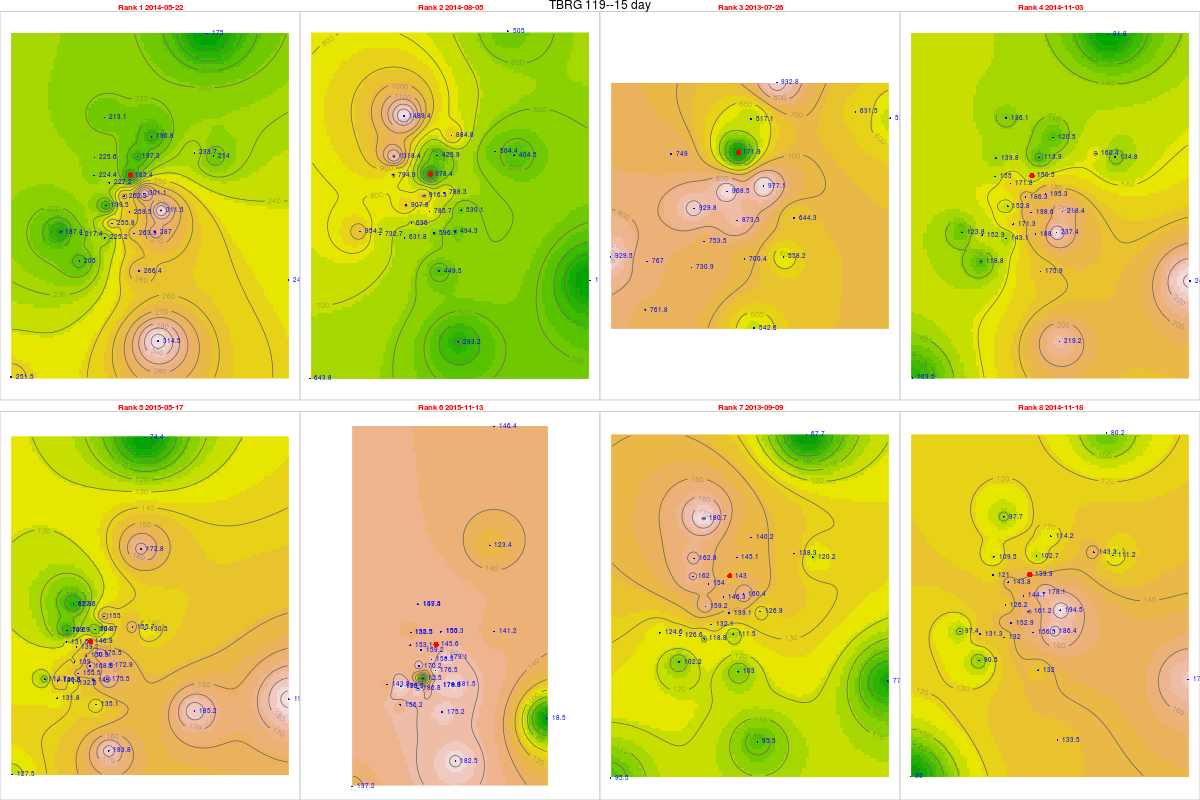

Source data for this figure (header and first rows):
, tips, mm, dt.tm, Unit_ID, Rank, cat, gid, Unit_ID, Lat, Long, x, y, z, location, remarks, elevation, slope, aspect, coords.x1, coords.x2
28, 7.13, 185.4, 2014-05-22, TBRG 119, 1, 26, NA, TBRG 119, 11.29, 76.57, 671291, 1248728, 2580, kolaripetta east, from blue shed, 2530, 22.52, 176, 671291, 1248728
33, 6.86, 178.4, 2014-08-05, TBRG 119, 2, 26, NA, TBRG 119, 11.29, 76.57, 671291, 1248728, 2580, kolaripetta east, from blue shed, 2530, 22.52, 176, 671291, 1248728
8, 6.61, 171.9, 2013-07-26, TBRG 119, 3, 26, NA, TBRG 119, 11.29, 76.57, 671291, 1248728, 2580, kolaripetta east, from blue shed, 2530, 22.52, 176, 671291, 1248728
39, 5.79, 150.5, 2014-11-03, TBRG 119, 4, 26, NA, TBRG 119, 11.29, 76.57, 671291, 1248728, 2580, kolaripetta east, from blue shed, 2530, 22.52, 176, 671291, 1248728
52, 5.65, 146.9, 2015-05-17, TBRG 119, 5, 26, NA, TBRG 119, 11.29, 76.57, 671291, 1248728, 2580, kolaripetta east, from blue shed, 2530, 22.52, 176, 671291, 1248728
64, 5.6, 145.6, 2015-11-13, TBRG 119, 6, 26, NA, TBRG 119, 11.29, 76.57, 671291, 1248728, 2580, kolaripetta east, from blue shed, 2530, 22.52, 176, 671291, 1248728
11, 5.5, 143, 2013-09-09, TBRG 119, 7, 26, NA, TBRG 119, 11.29, 76.57, 671291, 1248728, 2580, kolaripetta east, from blue shed, 2530, 22.52, 176, 671291, 1248728
40, 5.38, 139.9, 2014-11-18, TBRG 119, 8, 26, NA, TBRG 119, 11.29, 76.57, 671291, 1248728, 2580, kolaripetta east, from blue shed, 2530, 22.52, 176, 671291, 1248728
25, 9.35, 224.4, 2014-05-22, TBRG 101, 1, 20, 20, TBRG 101, 11.29, 76.56, 669881, 1248700, 2628, Kolaripetta top tower, No rain during installation, 2575, 22.47, 56.31, 669881, 1248700
30, 33.12, 794.9, 2014-08-05, TBRG 101, 2, 20, 20, TBRG 101, 11.29, 76.56, 669881, 1248700, 2628, Kolaripetta top tower, No rain during installation, 2575, 22.47, 56.31, 669881, 1248700
5, 31.21, 749, 2013-07-26, TBRG 101, 3, 20, 20, TBRG 101, 11.29, 76.56, 669881, 1248700, 2628, Kolaripetta top tower, No rain during installation, 2575, 22.47, 56.31, 669881, 1248700
36, 6.46, 155, 2014-11-03, TBRG 101, 4, 20, 20, TBRG 101, 11.29, 76.56, 669881, 1248700, 2628, Kolaripetta top tower, No rain during installation, 2575, 22.47, 56.31, 669881, 1248700
49, 5.48, 131.5, 2015-05-17, TBRG 101, 5, 20, 20, TBRG 101, 11.29, 76.56, 669881, 1248700, 2628, Kolaripetta top tower, No rain during installation, 2575, 22.47, 56.31, 669881, 1248700
61, 6.38, 153.1, 2015-11-13, TBRG 101, 6, 20, 20, TBRG 101, 11.29, 76.56, 669881, 1248700, 2628, Kolaripetta top tower, No rain during installation, 2575, 22.47, 56.31, 669881, 1248700
81, 6.75, 162, 2013-09-09, TBRG 101, 7, 20, 20, TBRG 101, 11.29, 76.56, 669881, 1248700, 2628, Kolaripetta top tower, No rain during installation, 2575, 22.47, 56.31, 669881, 1248700
37, 5.04, 121, 2014-11-18, TBRG 101, 8, 20, 20, TBRG 101, 11.29, 76.56, 669881, 1248700, 2628, Kolaripetta top tower, No rain during installation, 2575, 22.47, 56.31, 669881, 1248700
251, 11.43, 262.9, 2014-05-22, TBRG 102, 1, 21, 21, TBRG 102, 11.28, 76.57, 671046, 1247911, 2351, Near V notch at First site, No rain during installation, 2340, 16.63, 206.9, 671046, 1247911
301, 39.84, 916.3, 2014-08-05, TBRG 102, 2, 21, 21, TBRG 102, 11.28, 76.57, 671046, 1247911, 2351, Near V notch at First site, No rain during installation, 2340, 16.63, 206.9, 671046, 1247911
51, 42.11, 968.5, 2013-07-26, TBRG 102, 3, 21, 21, TBRG 102, 11.28, 76.57, 671046, 1247911, 2351, Near V notch at First site, No rain during installation, 2340, 16.63, 206.9, 671046, 1247911
361, 8.1, 186.3, 2014-11-03, TBRG 102, 4, 21, 21, TBRG 102, 11.28, 76.57, 671046, 1247911, 2351, Near V notch at First site, No rain during installation, 2340, 16.63, 206.9, 671046, 1247911
491, 6.56, 150.9, 2015-05-17, TBRG 102, 5, 21, 21, TBRG 102, 11.28, 76.57, 671046, 1247911, 2351, Near V notch at First site, No rain during installation, 2340, 16.63, 206.9, 671046, 1247911
611, 6.89, 158.5, 2015-11-13, TBRG 102, 6, 21, 21, TBRG 102, 11.28, 76.57, 671046, 1247911, 2351, Near V notch at First site, No rain during installation, 2340, 16.63, 206.9, 671046, 1247911
82, 6.36, 146.3, 2013-09-09, TBRG 102, 7, 21, 21, TBRG 102, 11.28, 76.57, 671046, 1247911, 2351, Near V notch at First site, No rain during installation, 2340, 16.63, 206.9, 671046, 1247911
371, 6.29, 144.7, 2014-11-18, TBRG 102, 8, 21, 21, TBRG 102, 11.28, 76.57, 671046, 1247911, 2351, Near V notch at First site, No rain during installation, 2340, 16.63, 206.9, 671046, 1247911
252, 9.84, 255.8, 2014-05-22, TBRG 103, 1, 18, 18, TBRG 103, 11.28, 76.56, 670570, 1246872, 2332, Near Bunker 2 site, No rain during installation, 2282, 3.879, 335, 670570, 1246872
302, 26.77, 696, 2014-08-05, TBRG 103, 2, 18, 18, TBRG 103, 11.28, 76.56, 670570, 1246872, 2332, Near Bunker 2 site, No rain during installation, 2282, 3.879, 335, 670570, 1246872
53, 28.98, 753.5, 2013-07-26, TBRG 103, 3, 18, 18, TBRG 103, 11.28, 76.56, 670570, 1246872, 2332, Near Bunker 2 site, No rain during installation, 2282, 3.879, 335, 670570, 1246872
362, 6.59, 171.3, 2014-11-03, TBRG 103, 4, 18, 18, TBRG 103, 11.28, 76.56, 670570, 1246872, 2332, Near Bunker 2 site, No rain during installation, 2282, 3.879, 335, 670570, 1246872
492, 5.98, 155.5, 2015-05-17, TBRG 103, 5, 18, 18, TBRG 103, 11.28, 76.56, 670570, 1246872, 2332, Near Bunker 2 site, No rain during installation, 2282, 3.879, 335, 670570, 1246872
612, 0.48, 12.48, 2015-11-13, TBRG 103, 6, 18, 18, TBRG 103, 11.28, 76.56, 670570, 1246872, 2332, Near Bunker 2 site, No rain during installation, 2282, 3.879, 335, 670570, 1246872
83, 5.08, 132.1, 2013-09-09, TBRG 103, 7, 18, 18, TBRG 103, 11.28, 76.56, 670570, 1246872, 2332, Near Bunker 2 site, No rain during installation, 2282, 3.879, 335, 670570, 1246872
372, 5.88, 152.9, 2014-11-18, TBRG 103, 8, 18, 18, TBRG 103, 11.28, 76.56, 670570, 1246872, 2332, Near Bunker 2 site, No rain during installation, 2282, 3.879, 335, 670570, 1246872
253, 8.99, 233.7, 2014-05-22, TBRG 104, 1, 19, 19, TBRG 104, 11.3, 76.59, 673741, 1249582, 2164, Avalanchi forest guest house, No rain during installation, 2000, 2.346, 143.1, 673741, 1249582
303, 19.4, 504.4, 2014-08-05, TBRG 104, 2, 19, 19, TBRG 104, 11.3, 76.59, 673741, 1249582, 2164, Avalanchi forest guest house, No rain during installation, 2000, 2.346, 143.1, 673741, 1249582
54, 24.29, 631.5, 2013-07-26, TBRG 104, 3, 19, 19, TBRG 104, 11.3, 76.59, 673741, 1249582, 2164, Avalanchi forest guest house, No rain during installation, 2000, 2.346, 143.1, 673741, 1249582
363, 6.17, 160.4, 2014-11-03, TBRG 104, 4, 19, 19, TBRG 104, 11.3, 76.59, 673741, 1249582, 2164, Avalanchi forest guest house, No rain during installation, 2000, 2.346, 143.1, 673741, 1249582
493, 5.99, 155.7, 2015-05-17, TBRG 104, 5, 19, 19, TBRG 104, 11.3, 76.59, 673741, 1249582, 2164, Avalanchi forest guest house, No rain during installation, 2000, 2.346, 143.1, 673741, 1249582
613, NA, NA, 2015-11-13, TBRG 104, 6, 19, 19, TBRG 104, 11.3, 76.59, 673741, 1249582, 2164, Avalanchi forest guest house, No rain during installation, 2000, 2.346, 143.1, 673741, 1249582
84, 5.32, 138.3, 2013-09-09, TBRG 104, 7, 19, 19, TBRG 104, 11.3, 76.59, 673741, 1249582, 2164, Avalanchi forest guest house, No rain during installation, 2000, 2.346, 143.1, 673741, 1249582
373, 5.51, 143.3, 2014-11-18, TBRG 104, 8, 19, 19, TBRG 104, 11.3, 76.59, 673741, 1249582, 2164, Avalanchi forest guest house, No rain during installation, 2000, 2.346, 143.1, 673741, 1249582
24, 11.1, 266.4, 2014-05-22, TBRG 105, 1, 17, 17, TBRG 105, 11.26, 76.57, 671613, 1245056, 2320, Past Jackal below Devar Betta, Photo 762-764, 2295, 27.37, 76.73, 671613, 1245056
29, 18.73, 449.5, 2014-08-05, TBRG 105, 2, 17, 17, TBRG 105, 11.26, 76.57, 671613, 1245056, 2320, Past Jackal below Devar Betta, Photo 762-764, 2295, 27.37, 76.73, 671613, 1245056
4, 22.61, 542.6, 2013-07-26, TBRG 105, 3, 17, 17, TBRG 105, 11.26, 76.57, 671613, 1245056, 2320, Past Jackal below Devar Betta, Photo 762-764, 2295, 27.37, 76.73, 671613, 1245056
35, 7.33, 175.9, 2014-11-03, TBRG 105, 4, 17, 17, TBRG 105, 11.26, 76.57, 671613, 1245056, 2320, Past Jackal below Devar Betta, Photo 762-764, 2295, 27.37, 76.73, 671613, 1245056
48, 5.63, 135.1, 2015-05-17, TBRG 105, 5, 17, 17, TBRG 105, 11.26, 76.57, 671613, 1245056, 2320, Past Jackal below Devar Betta, Photo 762-764, 2295, 27.37, 76.73, 671613, 1245056
60, 7.3, 175.2, 2015-11-13, TBRG 105, 6, 17, 17, TBRG 105, 11.26, 76.57, 671613, 1245056, 2320, Past Jackal below Devar Betta, Photo 762-764, 2295, 27.37, 76.73, 671613, 1245056
7, 4.29, 103, 2013-09-09, TBRG 105, 7, 17, 17, TBRG 105, 11.26, 76.57, 671613, 1245056, 2320, Past Jackal below Devar Betta, Photo 762-764, 2295, 27.37, 76.73, 671613, 1245056
364, 5.5, 132, 2014-11-18, TBRG 105, 8, 17, 17, TBRG 105, 11.26, 76.57, 671613, 1245056, 2320, Past Jackal below Devar Betta, Photo 762-764, 2295, 27.37, 76.73, 671613, 1245056
241, 11.04, 287, 2014-05-22, TBRG 106, 1, 16, 16, TBRG 106, 11.27, 76.58, 672231, 1246548, 2325, On way to jackal before Devar Betta near…, Photo 760-761, 2314, 13.57, 255.3, 672231, 1246548
291, 19.01, 494.3, 2014-08-05, TBRG 106, 2, 16, 16, TBRG 106, 11.27, 76.58, 672231, 1246548, 2325, On way to jackal before Devar Betta near…, Photo 760-761, 2314, 13.57, 255.3, 672231, 1246548
41, 21.47, 558.2, 2013-07-26, TBRG 106, 3, 16, 16, TBRG 106, 11.27, 76.58, 672231, 1246548, 2325, On way to jackal before Devar Betta near…, Photo 760-761, 2314, 13.57, 255.3, 672231, 1246548
351, 9.13, 237.4, 2014-11-03, TBRG 106, 4, 16, 16, TBRG 106, 11.27, 76.58, 672231, 1246548, 2325, On way to jackal before Devar Betta near…, Photo 760-761, 2314, 13.57, 255.3, 672231, 1246548
481, 6.75, 175.5, 2015-05-17, TBRG 106, 5, 16, 16, TBRG 106, 11.27, 76.58, 672231, 1246548, 2325, On way to jackal before Devar Betta near…, Photo 760-761, 2314, 13.57, 255.3, 672231, 1246548
601, 6.98, 181.5, 2015-11-13, TBRG 106, 6, 16, 16, TBRG 106, 11.27, 76.58, 672231, 1246548, 2325, On way to jackal before Devar Betta near…, Photo 760-761, 2314, 13.57, 255.3, 672231, 1246548
71, NA, NA, 2013-09-09, TBRG 106, 7, 16, 16, TBRG 106, 11.27, 76.58, 672231, 1246548, 2325, On way to jackal before Devar Betta near…, Photo 760-761, 2314, 13.57, 255.3, 672231, 1246548
365, 7.17, 186.4, 2014-11-18, TBRG 106, 8, 16, 16, TBRG 106, 11.27, 76.58, 672231, 1246548, 2325, On way to jackal before Devar Betta near…, Photo 760-761, 2314, 13.57, 255.3, 672231, 1246548
242, 11.58, 301.1, 2014-05-22, TBRG 107, 1, 15, 12, TBRG 107, 11.29, 76.57, 671814, 1248023, 2266, Near landslide below Nariadu Betta, On steep slope, 2308, 15.59, 310.2, 671814, 1248023
292, 30.32, 788.3, 2014-08-05, TBRG 107, 2, 15, 12, TBRG 107, 11.29, 76.57, 671814, 1248023, 2266, Near landslide below Nariadu Betta, On steep slope, 2308, 15.59, 310.2, 671814, 1248023
42, 37.58, 977.1, 2013-07-26, TBRG 107, 3, 15, 12, TBRG 107, 11.29, 76.57, 671814, 1248023, 2266, Near landslide below Nariadu Betta, On steep slope, 2308, 15.59, 310.2, 671814, 1248023
352, 7.51, 195.3, 2014-11-03, TBRG 107, 4, 15, 12, TBRG 107, 11.29, 76.57, 671814, 1248023, 2266, Near landslide below Nariadu Betta, On steep slope, 2308, 15.59, 310.2, 671814, 1248023
... 220 more rows
